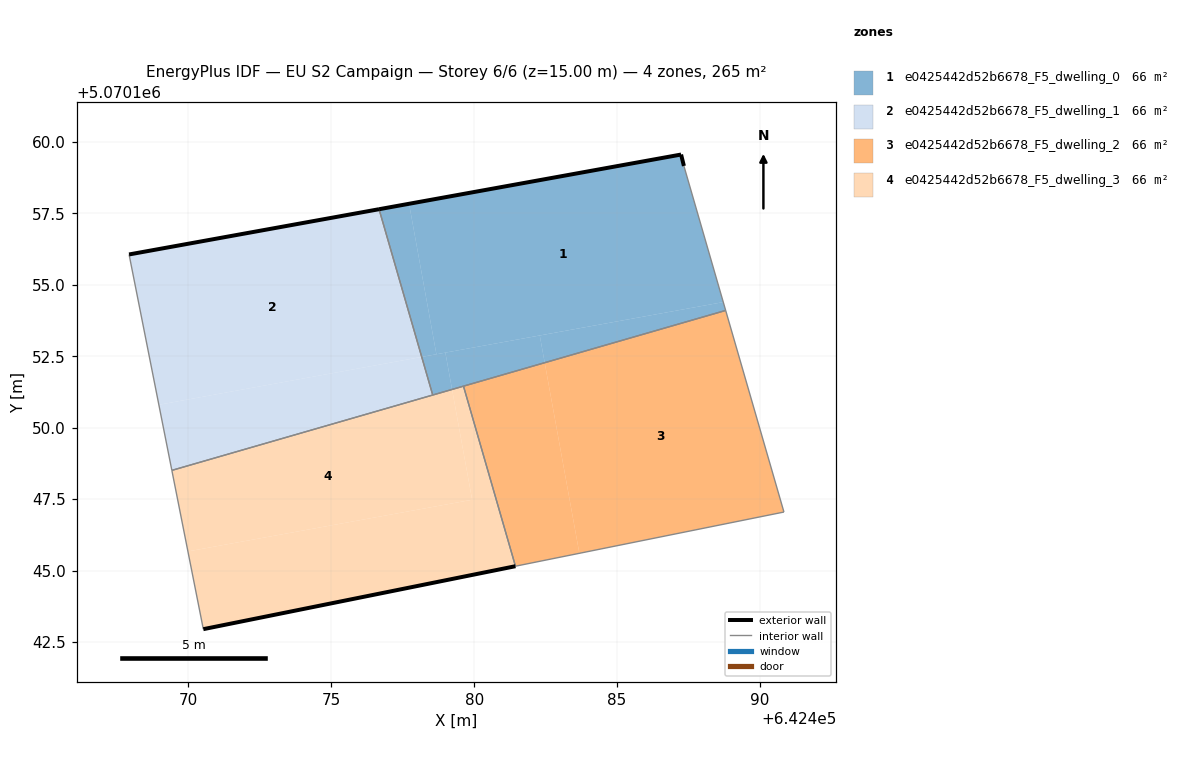
=== STOREY PLAN SPEC (per zone: floor XY polygon, exterior-wall plan segments, windows/doors) ===
zone 1: e0425442d52b6678_F5_dwelling_0  (66.4 m²)
  floor: (642488.72, 5070154.39) (642487.34, 5070159.16) (642487.24, 5070159.56) (642477.72, 5070157.83) (642478.68, 5070152.57)
  floor: (642488.80, 5070154.10) (642488.72, 5070154.39) (642482.30, 5070153.23) (642482.47, 5070152.27)
  floor: (642482.47, 5070152.27) (642482.30, 5070153.23) (642478.99, 5070152.63) (642479.23, 5070151.34)
  floor: (642479.23, 5070151.34) (642478.99, 5070152.63) (642478.17, 5070152.48) (642478.55, 5070151.14)
  floor: (642487.24, 5070159.56) (642476.67, 5070157.64) (642478.36, 5070151.82) (642478.17, 5070152.48) (642478.99, 5070152.63) (642478.68, 5070152.57) (642477.72, 5070157.83)
  exterior wall: (642476.67, 5070157.64) – (642487.24, 5070159.56)  [10.7 m]
  exterior wall: (642487.24, 5070159.56) – (642487.34, 5070159.16)  [0.4 m]
  interior walls: 4
zone 2: e0425442d52b6678_F5_dwelling_1  (66.4 m²)
  floor: (642478.17, 5070152.48) (642476.67, 5070157.64) (642467.93, 5070156.06) (642468.97, 5070150.80)
  floor: (642478.55, 5070151.14) (642478.17, 5070152.48) (642468.97, 5070150.80) (642469.42, 5070148.51)
  exterior wall: (642467.93, 5070156.06) – (642476.67, 5070157.64)  [8.9 m]
  interior walls: 3
zone 3: e0425442d52b6678_F5_dwelling_2  (66.4 m²)
  floor: (642490.84, 5070147.05) (642488.80, 5070154.10) (642482.47, 5070152.27) (642483.68, 5070145.61)
  floor: (642483.68, 5070145.61) (642482.47, 5070152.27) (642479.63, 5070151.45) (642481.45, 5070145.15)
  interior walls: 4
zone 4: e0425442d52b6678_F5_dwelling_3  (66.4 m²)
  floor: (642479.93, 5070147.48) (642479.23, 5070151.34) (642469.42, 5070148.51) (642469.98, 5070145.67)
  floor: (642481.45, 5070145.15) (642479.63, 5070151.45) (642479.23, 5070151.34) (642479.93, 5070147.48) (642469.98, 5070145.67) (642470.52, 5070142.95)
  exterior wall: (642481.45, 5070145.15) – (642470.52, 5070142.95)  [11.1 m]
  interior walls: 4

=== DERIVED (storey summary) ===
Building: EU S2 Campaign
Storey: 6 of 6  (floor level z = 15.00 m)
Storey gross floor area: 265.5 m²
Zones on this storey: 4
  - e0425442d52b6678_F5_dwelling_0: floor 66.4 m²; exterior wall 11.2 m (33.5 m²); WWR 0.0%
  - e0425442d52b6678_F5_dwelling_1: floor 66.4 m²; exterior wall 8.9 m (26.7 m²); WWR 0.0%
  - e0425442d52b6678_F5_dwelling_2: floor 66.4 m²
  - e0425442d52b6678_F5_dwelling_3: floor 66.4 m²; exterior wall 11.1 m (33.4 m²); WWR 0.0%
Zone adjacency (shared interzone walls):
  - e0425442d52b6678_F5_dwelling_0 ↔ e0425442d52b6678_F5_dwelling_1
  - e0425442d52b6678_F5_dwelling_0 ↔ e0425442d52b6678_F5_dwelling_2
  - e0425442d52b6678_F5_dwelling_0 ↔ e0425442d52b6678_F5_dwelling_3
  - e0425442d52b6678_F5_dwelling_1 ↔ e0425442d52b6678_F5_dwelling_3
  - e0425442d52b6678_F5_dwelling_2 ↔ e0425442d52b6678_F5_dwelling_3